Run: headless pygame with SDL's dummy video driver; simulated clock (each Clock.tick advances the game by its frame time, no real sleeping); random seed 0; keys injected as events and as key.get_pressed() state; no mouse input.
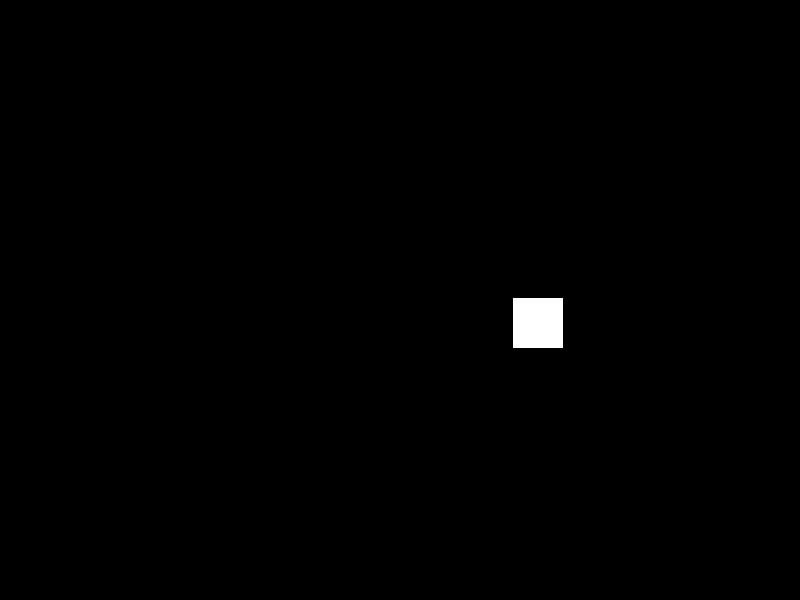
Frame 1 of 4 · flips 1–60 · no input
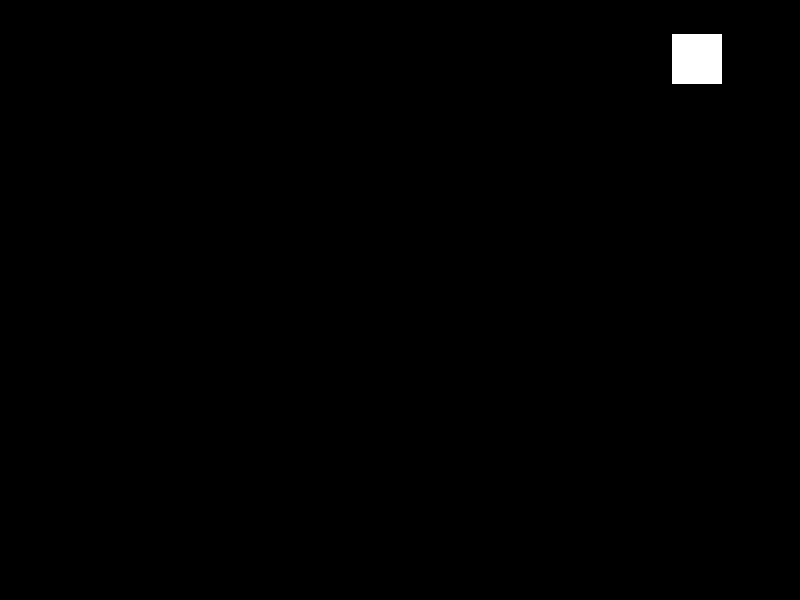
Frame 2 of 4 · flips 61–180 · tapped SPACE, RETURN · held RIGHT (→), D
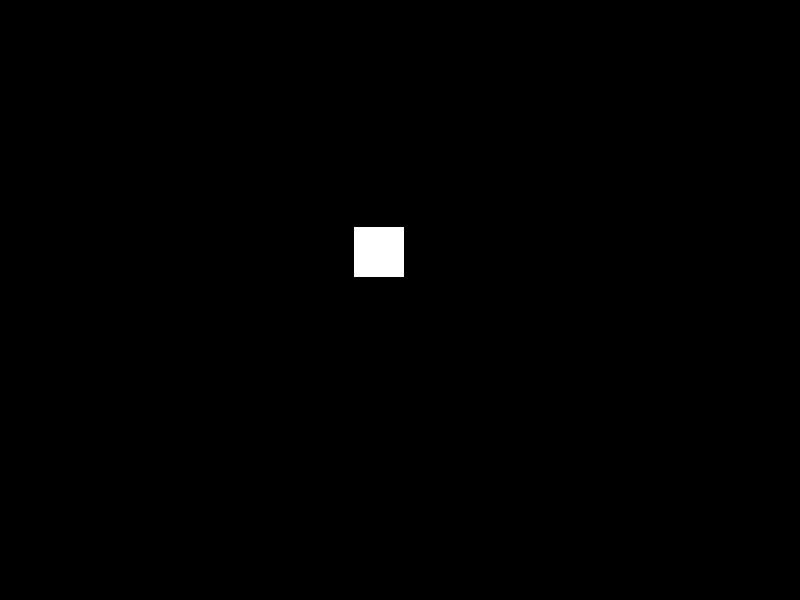
Frame 3 of 4 · flips 181–300 · held DOWN (↓), S
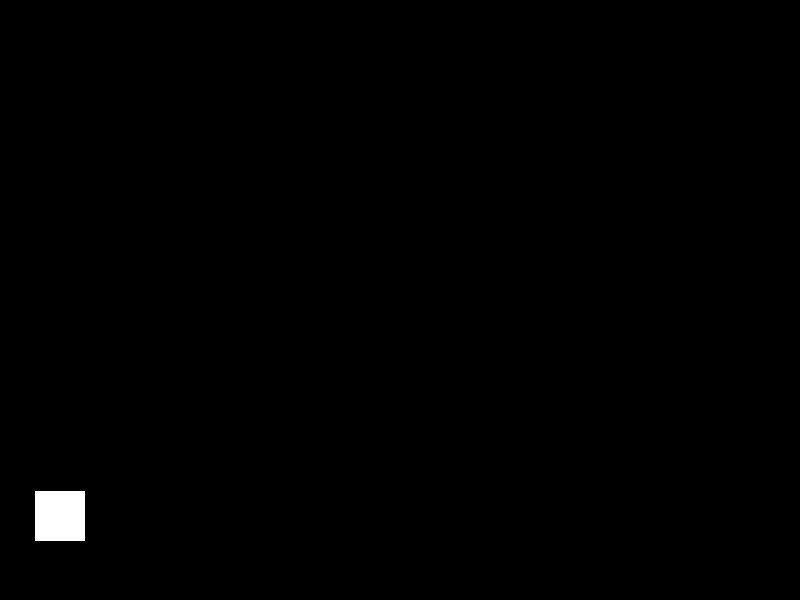
Frame 4 of 4 · flips 301–420 · held LEFT (←), A, UP (↑), W

The pygame program that drew these frames:

import pygame
import random
import math

# 初始化Pygame
pygame.init()

# 定义颜色
BLACK = (0, 0, 0)
WHITE = (255, 255, 255)

class MovingSquare:
    def __init__(self, width, height):
        self.width = width
        self.height = height
        self.square_size = 50
        self.square_x = random.randint(0, self.width - self.square_size)
        self.square_y = random.randint(0, self.height - self.square_size)
        self.speed = random.uniform(10, 15)
        self.angle = random.uniform(0, 2 * math.pi)

    def update(self):
        self.square_x += self.speed * math.cos(self.angle)
        self.square_y += self.speed * math.sin(self.angle)

        # 碰撞检测
        if self.square_x <= 0 or self.square_x >= self.width - self.square_size:
            self.angle = math.pi - self.angle
        if self.square_y <= 0 or self.square_y >= self.height - self.square_size:
            self.angle = -self.angle

    def draw(self, screen):
        pygame.draw.rect(screen, WHITE, (self.square_x, self.square_y, self.square_size, self.square_size))

# 设置窗口大小和标题
WIDTH, HEIGHT = 800, 600
screen = pygame.display.set_mode((WIDTH, HEIGHT))
pygame.display.set_caption("Moving Square Animation")

# 创建 MovingSquare 实例
moving_square = MovingSquare(WIDTH, HEIGHT)

# 主循环
running = True
while running:
    # 处理事件
    for event in pygame.event.get():
        if event.type == pygame.QUIT:
            running = False

    # 更新方块位置
    moving_square.update()

    # 填充背景色
    screen.fill(BLACK)

    # 绘制方块
    moving_square.draw(screen)

    # 更新屏幕
    pygame.display.flip()

    # 控制帧率
    pygame.time.Clock().tick(30)

# 退出Pygame
pygame.quit()
